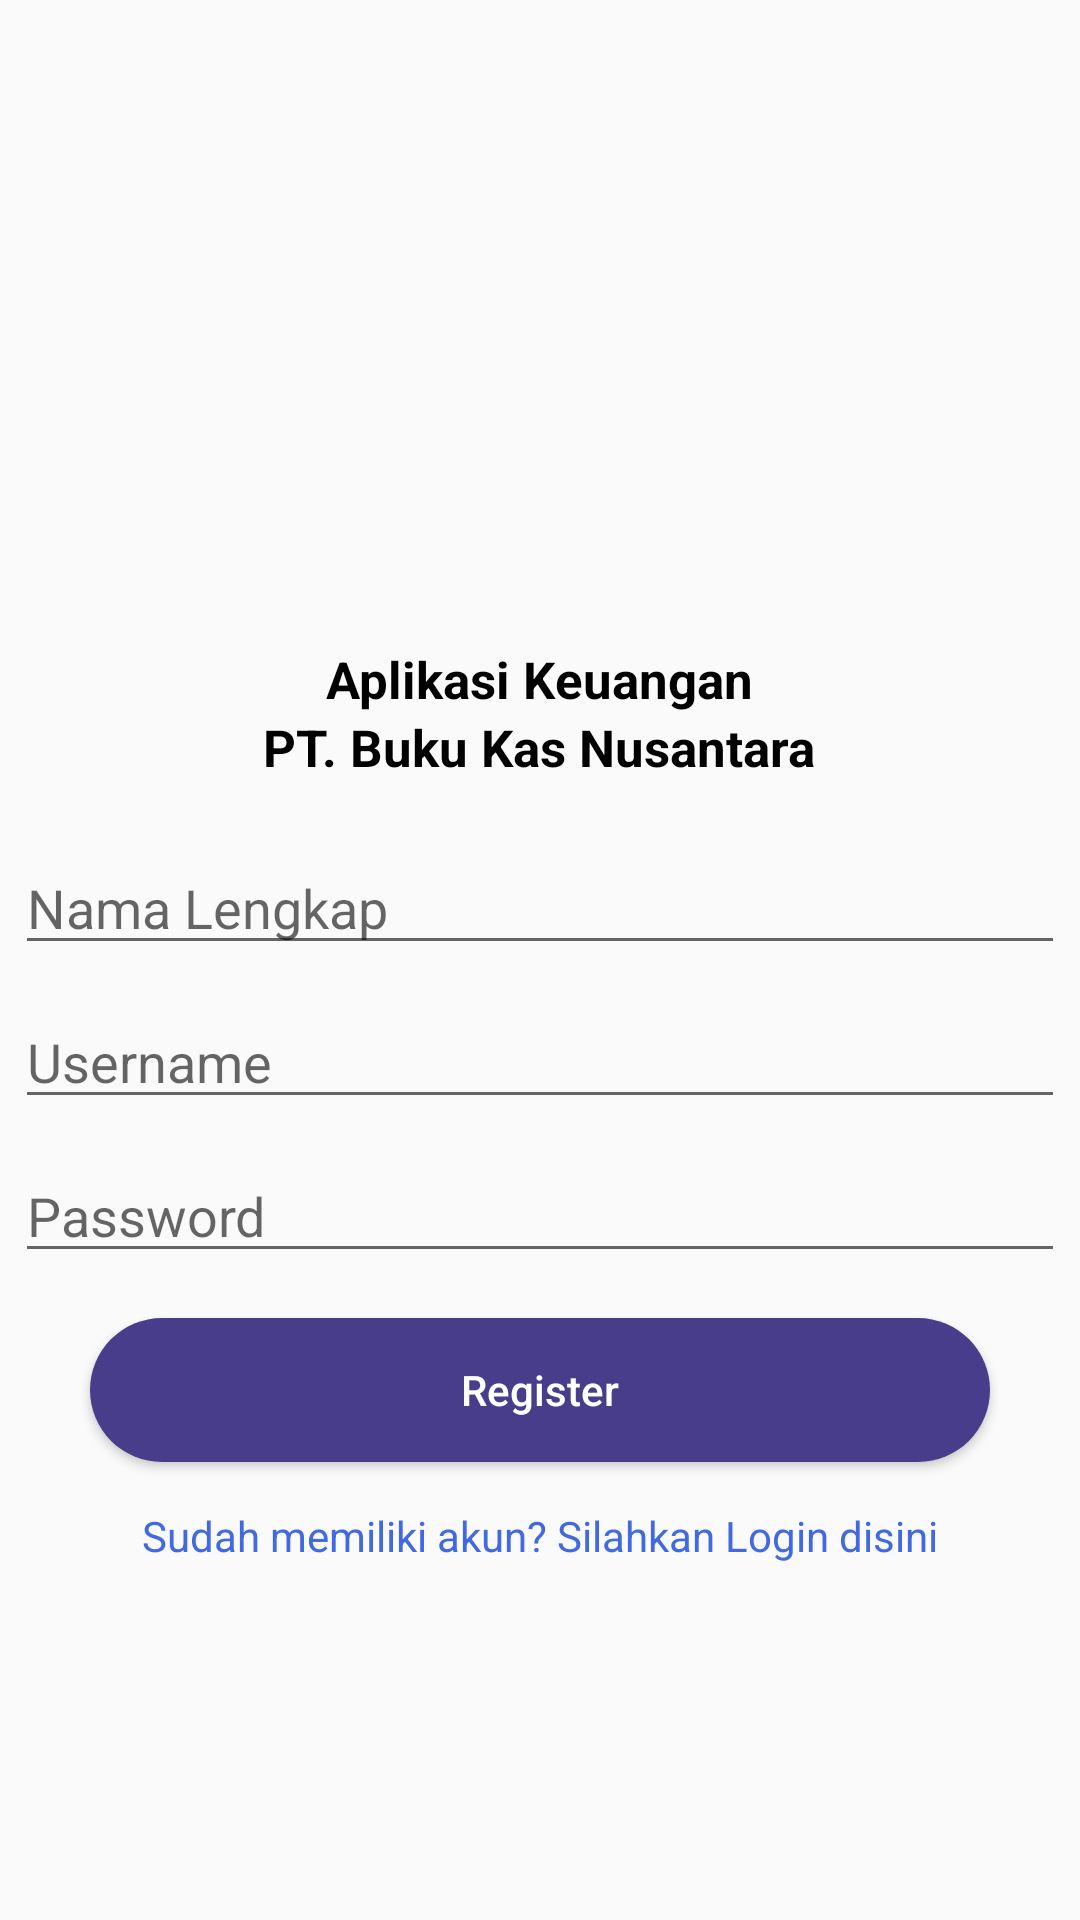

Android layout source for this screen:
<!-- AndroidManifest.xml: application theme Theme.AplikasiKeuangan -->
<!-- res/layout/activity_register.xml -->
<?xml version="1.0" encoding="utf-8"?>
<androidx.constraintlayout.widget.ConstraintLayout
    xmlns:android="http://schemas.android.com/apk/res/android"
    xmlns:app="http://schemas.android.com/apk/res-auto"
    xmlns:tools="http://schemas.android.com/tools"
    android:id="@+id/register_constraint"
    android:layout_width="match_parent"
    android:layout_height="match_parent"
    tools:context=".RegisterActivity">


    <ImageView
        android:id="@+id/logo_register"
        android:layout_width="160dp"
        android:layout_height="160dp"
        android:src="@drawable/accounting"
        android:layout_marginTop="50dp"
        app:layout_constraintTop_toTopOf="parent"
        app:layout_constraintStart_toStartOf="parent"
        app:layout_constraintEnd_toEndOf="parent" />

    <LinearLayout
        android:id="@+id/logo_description_register_container"
        android:layout_width="match_parent"
        android:layout_height="wrap_content"
        android:layout_marginTop="5dp"
        app:layout_constraintTop_toBottomOf="@id/logo_register"
        app:layout_constraintStart_toStartOf="parent"
        app:layout_constraintEnd_toEndOf="parent"
        android:gravity="center"
        android:orientation="vertical">

        <TextView
            android:layout_width="wrap_content"
            android:layout_height="wrap_content"
            android:text="@string/logo_description"
            android:textStyle="bold"
            android:textSize="17sp"
            android:textColor="@color/black" />

        <TextView
            android:layout_width="wrap_content"
            android:layout_height="wrap_content"
            android:text="@string/pt_buku_kas_nusantara"
            android:textStyle="bold"
            android:textSize="17sp"
            android:textColor="@color/black" />


    </LinearLayout>

    <EditText
        android:id="@+id/fullname_register_edt"
        android:layout_width="350dp"
        android:layout_height="wrap_content"
        android:layout_marginTop="20dp"
        android:hint="@string/fullname_register_text"
        app:layout_constraintTop_toBottomOf="@id/logo_description_register_container"
        app:layout_constraintStart_toStartOf="parent"
        app:layout_constraintEnd_toEndOf="parent" />

    <EditText
        android:id="@+id/username_register_edt"
        android:layout_width="350dp"
        android:layout_height="wrap_content"
        android:layout_marginTop="10dp"
        android:hint="@string/username_placeholder"
        app:layout_constraintTop_toBottomOf="@id/fullname_register_edt"
        app:layout_constraintStart_toStartOf="parent"
        app:layout_constraintEnd_toEndOf="parent" />


    <EditText
        android:id="@+id/password_register_edt"
        android:layout_width="350dp"
        android:layout_height="wrap_content"
        android:hint="@string/password_placeholder"
        android:layout_marginTop="10dp"
        android:inputType="textPassword"
        app:layout_constraintTop_toBottomOf="@id/username_register_edt"
        app:layout_constraintStart_toStartOf="parent"
        app:layout_constraintEnd_toEndOf="parent" />

    <Button
        android:id="@+id/register_btn"
        android:layout_width="300dp"
        android:layout_height="wrap_content"
        android:text="@string/register_btn"
        android:textAllCaps="false"
        android:background="@drawable/round_button"
        android:textColor="@color/white"
        android:layout_marginTop="15dp"
        app:layout_constraintTop_toBottomOf="@id/password_register_edt"
        app:layout_constraintStart_toStartOf="parent"
        app:layout_constraintEnd_toEndOf="parent"/>

    <TextView
        android:id="@+id/direct_to_login_tv"
        android:layout_marginTop="15dp"
        android:layout_width="wrap_content"
        android:layout_height="wrap_content"
        app:layout_constraintTop_toBottomOf="@id/register_btn"
        app:layout_constraintStart_toStartOf="parent"
        app:layout_constraintEnd_toEndOf="parent"
        android:textColor="@color/RoyalBlue"
        android:text="Sudah memiliki akun? Silahkan Login disini"/>

</androidx.constraintlayout.widget.ConstraintLayout>
<!-- resources referenced by this layout -->
<resources>
  <color name="RoyalBlue">#4169E1</color>
  <color name="black">#FF000000</color>
  <color name="white">#FFFFFFFF</color>
  <!-- drawable round_button (drawable) -->
  <?xml version="1.0" encoding="utf-8"?>
  <shape xmlns:android="http://schemas.android.com/apk/res/android">
  <solid android:color="@color/DarkSlateBlue"/>
      <corners
          android:bottomLeftRadius="45dp"
          android:bottomRightRadius="45dp"
          android:topLeftRadius="45dp"
          android:topRightRadius="45dp"/>
  </shape>
  <string name="fullname_register_text">Nama Lengkap</string>
  <string name="logo_description">Aplikasi Keuangan</string>
  <string name="password_placeholder">Password</string>
  <string name="pt_buku_kas_nusantara">PT. Buku Kas Nusantara</string>
  <string name="register_btn">Register</string>
  <string name="username_placeholder">Username</string>
  <style name="Theme.AplikasiKeuangan" parent="Theme.AppCompat.DayNight.NoActionBar">
          
          <item name="colorPrimary">@color/purple_500</item>
          <item name="colorPrimaryVariant">@color/purple_700</item>
          <item name="colorOnPrimary">@color/white</item>
          
          <item name="colorSecondary">@color/teal_200</item>
          <item name="colorSecondaryVariant">@color/teal_700</item>
          <item name="colorOnSecondary">@color/black</item>
          
          <item name="android:statusBarColor" tools:targetApi="l">?attr/colorPrimaryVariant</item>
          
      </style>
  <color name="DarkSlateBlue">#483D8B</color>
  <color name="purple_500">#FF6200EE</color>
  <color name="purple_700">#FF3700B3</color>
  <color name="teal_200">#FF03DAC5</color>
  <color name="teal_700">#FF018786</color>
</resources>
